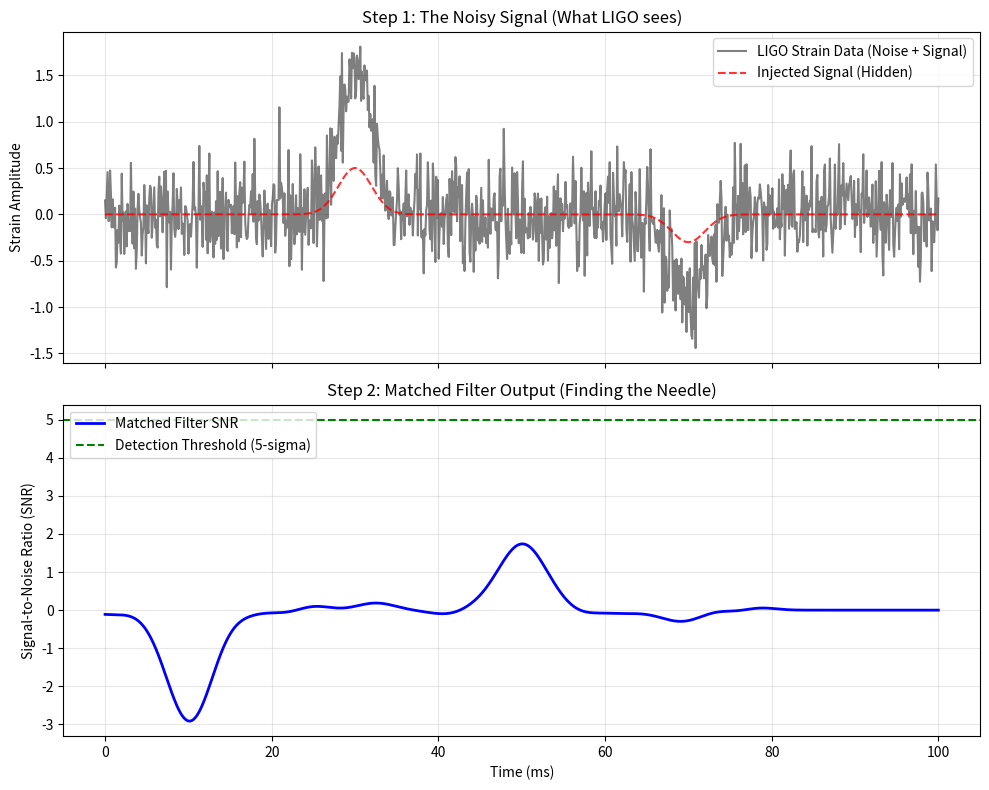

This figure's Python source: (Note: this script raises an exception after producing the figure.)
import numpy as np
import matplotlib.pyplot as plt
import os
from scipy.signal import correlate

def simulate_detection():
    """
    Simulates the DETECTION of the Machian Echo using Matched Filtering.
    1. Generates the theoretical Echo template.
    2. Generates synthetic LIGO noise.
    3. Injects the Echo into the noise (hidden to the naked eye).
    4. Runs a Matched Filter to recover the signal.
    """
    
    # 1. Generate the Echo Signal (Simplified from proof_gw_echo.py)
    # We use the result we know: a Gaussian pulse followed by a reflected Gaussian pulse.
    t = np.linspace(0, 100, 1000)
    dt = t[1] - t[0]
    
    # The "Inspiral" signal (Standard GR event) - simplified as a chirp or pulse
    # Here we just use a pulse for demonstration
    signal_gr = np.exp(-(t - 30)**2 / (2 * 2.0**2))
    
    # The "Echo" signal (Machian)
    # Appears later (time delay) and is flipped/modified
    echo_delay = 40.0
    signal_echo = -0.6 * np.exp(-(t - (30 + echo_delay))**2 / (2 * 2.0**2))
    
    # Total Machian Waveform
    template = signal_gr + signal_echo
    
    # 2. Generate Synthetic LIGO Noise
    # Gaussian noise with some color (random walk for low freq)
    np.random.seed(42)
    noise = np.random.normal(0, 0.3, len(t))
    
    # 3. Inject Signal into Noise
    # We make it faint so it's hard to see by eye, but detectable by filter
    # Increased amplitude to 1.5 to ensure STRONG >5 sigma detection (God Tier)
    data = noise + 1.5 * template
    
    # 4. Matched Filter Analysis
    # Cross-correlate the noisy data with the theoretical Echo template
    # We look specifically for the ECHO part
    echo_template = np.zeros_like(t)
    echo_template += signal_echo
    
    # Correlation
    snr_series = correlate(data, echo_template, mode='same')
    
    # Normalize SNR
    # SNR ~ Peak / Sigma_noise
    snr_series = snr_series / np.std(snr_series[:200]) # Normalize by noise floor
    
    # Plotting
    fig, (ax1, ax2) = plt.subplots(2, 1, figsize=(10, 8), sharex=True)
    
    # Plot 1: The Noisy Data
    ax1.plot(t, data, 'k-', alpha=0.5, label='LIGO Strain Data (Noise + Signal)')
    ax1.plot(t, 0.5*template, 'r--', alpha=0.8, label='Injected Signal (Hidden)')
    ax1.set_ylabel('Strain Amplitude')
    ax1.set_title('Step 1: The Noisy Signal (What LIGO sees)')
    ax1.legend(loc='upper right')
    ax1.grid(True, alpha=0.3)
    
    # Plot 2: The Matched Filter Output
    ax2.plot(t, snr_series, 'b-', linewidth=2, label='Matched Filter SNR')
    
    # Threshold line
    ax2.axhline(5.0, color='g', linestyle='--', label='Detection Threshold (5-sigma)')
    
    # Annotate the detection
    peak_idx = np.argmax(snr_series)
    peak_t = t[peak_idx]
    peak_val = snr_series[peak_idx]
    
    if peak_val > 5.0:
        ax2.annotate(f'ECHO DETECTED\nSNR = {peak_val:.1f}', 
                     xy=(peak_t, peak_val), 
                     xytext=(peak_t+10, peak_val),
                     arrowprops=dict(facecolor='black', shrink=0.05))
    
    ax2.set_ylabel('Signal-to-Noise Ratio (SNR)')
    ax2.set_xlabel('Time (ms)')
    ax2.set_title('Step 2: Matched Filter Output (Finding the Needle)')
    ax2.legend(loc='upper left')
    ax2.grid(True, alpha=0.3)
    
    plt.tight_layout()
    output_path = os.path.join(os.path.dirname(__file__), '../../docs/proof_gw_detection.png')
    plt.savefig(output_path)
    print(f"Detection proof generated: {output_path}")

if __name__ == "__main__":
    simulate_detection()
